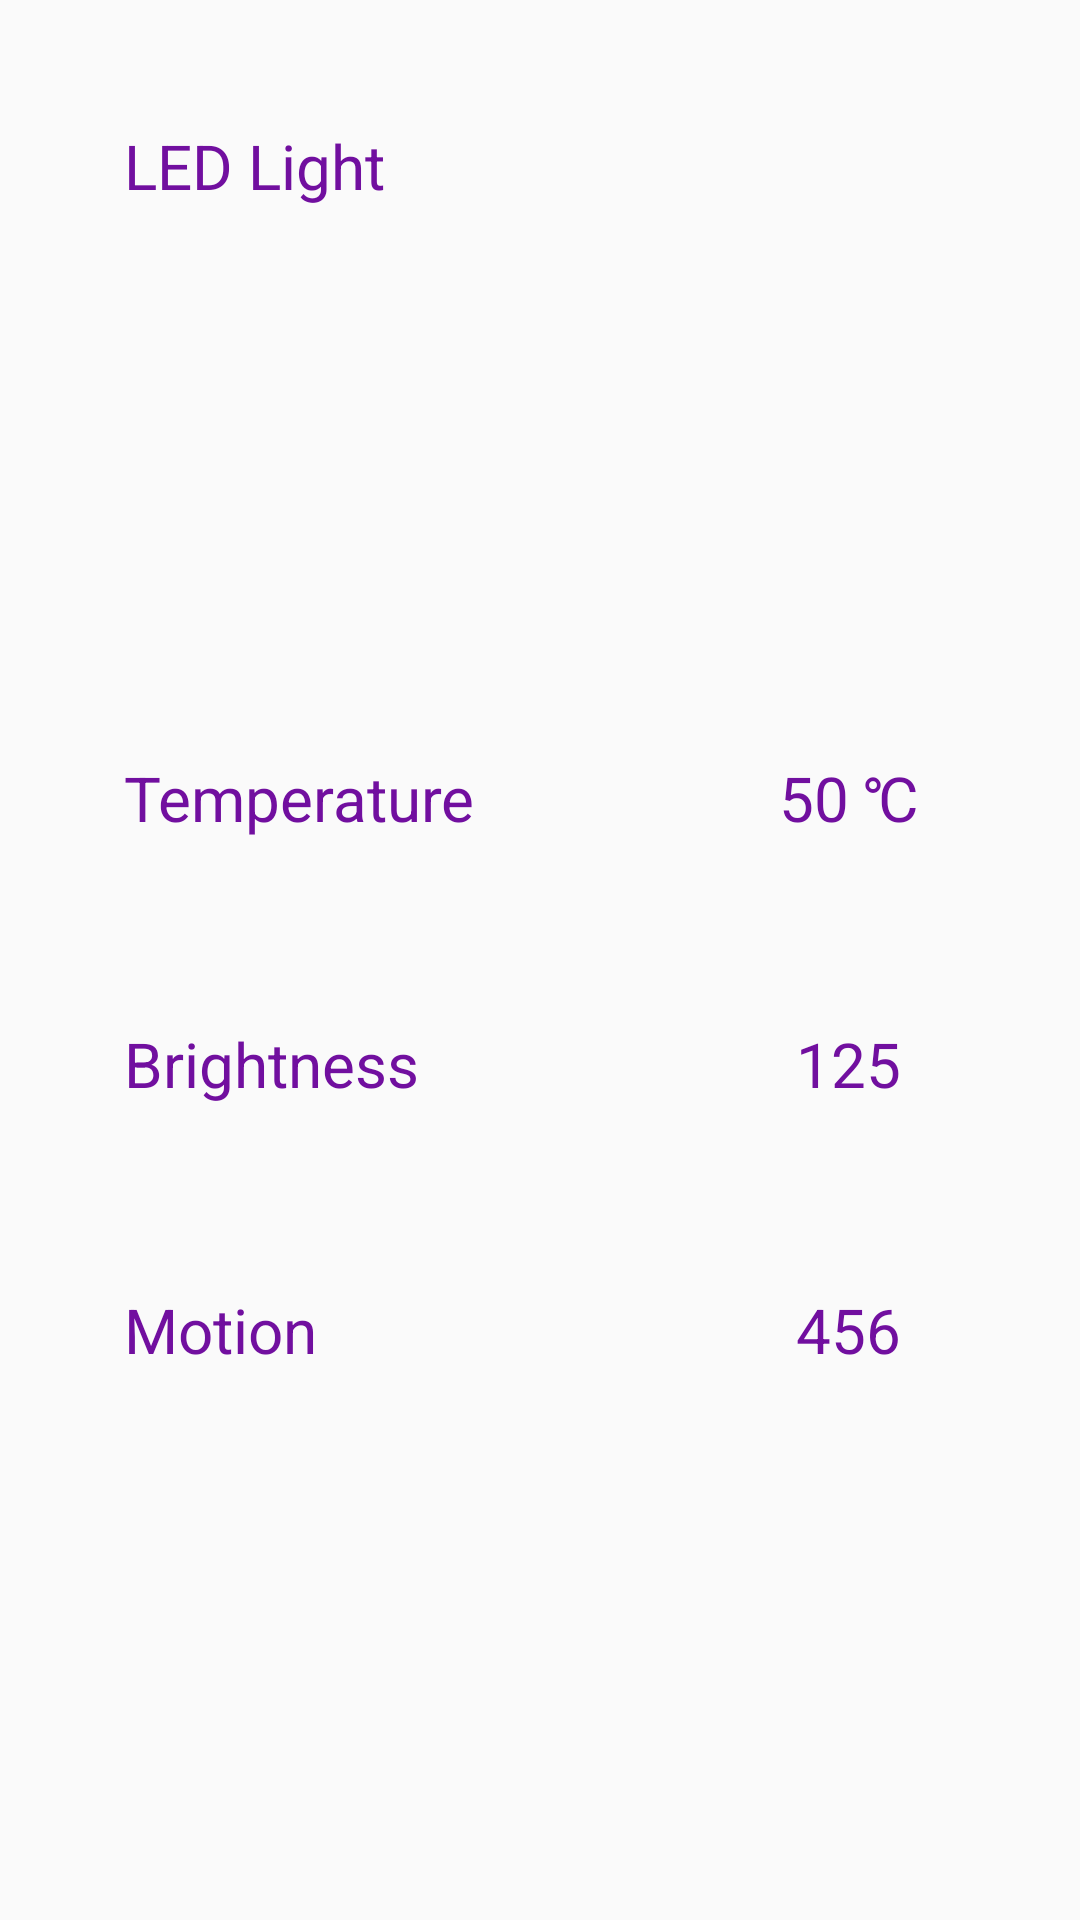

Produce the Android XML layout that renders to this screen, including the resource entries it uses.
<!-- AndroidManifest.xml: application theme AppTheme -->
<!-- res/layout/activity_home.xml -->
<?xml version="1.0" encoding="utf-8"?>
<LinearLayout xmlns:android="http://schemas.android.com/apk/res/android"
    android:layout_width="match_parent"
    android:layout_height="match_parent"
    android:orientation="vertical">

    <View
        android:layout_width="match_parent"
        android:layout_height="20pt"/>

    <android.support.v7.widget.LinearLayoutCompat
        android:layout_width="match_parent"
        android:layout_weight="3"
        android:orientation="horizontal"
        android:layout_height="wrap_content">

        <View
            android:layout_width="20pt"
            android:layout_height="10pt"/>

        <TextView
            android:layout_centerHorizontal="true"
            android:layout_centerVertical="true"
            android:id="@+id/textViewLight"
            android:textColor="#710F9F"
            android:textSize="10pt"
            android:layout_width="wrap_content"
            android:layout_height="wrap_content"
            android:layout_weight="1"
            android:text="LED Light " />


        <ToggleButton
            android:id="@+id/btn"
            android:layout_width="20pt"
            android:layout_height="10pt"
            android:layout_centerHorizontal="true"
            android:layout_centerVertical="true"
            android:background="@drawable/toggle_selector"
            android:checked="false"
            android:text=""
            android:textOff=""
            android:textOn="" />

        <View
            android:layout_width="25pt"
            android:layout_height="10pt"/>

    </android.support.v7.widget.LinearLayoutCompat>

    <android.support.v7.widget.LinearLayoutCompat
        android:layout_width="match_parent"
        android:layout_weight="1"
        android:orientation="horizontal"
        android:layout_height="wrap_content">

        <View
            android:layout_width="20pt"
            android:layout_height="10pt"/>

        <TextView
            android:layout_centerHorizontal="true"
            android:layout_centerVertical="true"
            android:id="@+id/textViewTemprature"
            android:textColor="#710F9F"
            android:textSize="10pt"
            android:layout_width="100pt"
            android:layout_height="wrap_content"
            android:layout_weight="1"
            android:text="Temperature" />

        <TextView
            android:layout_centerHorizontal="true"
            android:layout_centerVertical="true"
            android:id="@+id/outputTemprature"
            android:textColor="#710F9F"
            android:textSize="10pt"
            android:layout_width="wrap_content"
            android:layout_height="wrap_content"
            android:layout_weight="1"
            android:text="50 &#x2103;" />


        <View
            android:layout_width="20pt"
            android:layout_height="10pt"/>
    </android.support.v7.widget.LinearLayoutCompat>

    <android.support.v7.widget.LinearLayoutCompat
        android:layout_width="match_parent"
        android:layout_weight="1"
        android:orientation="horizontal"
        android:layout_height="wrap_content">

        <View
            android:layout_width="20pt"
            android:layout_height="10pt"/>

        <TextView
            android:layout_centerHorizontal="true"
            android:layout_centerVertical="true"
            android:id="@+id/textViewBrightness"
            android:textColor="#710F9F"
            android:textSize="10pt"
            android:layout_width="100pt"
            android:layout_height="wrap_content"
            android:layout_weight="1"
            android:text="Brightness" />

        <TextView
            android:layout_centerHorizontal="true"
            android:layout_centerVertical="true"
            android:id="@+id/outputBrightness"
            android:textColor="#710F9F"
            android:textSize="10pt"
            android:layout_width="wrap_content"
            android:layout_height="wrap_content"
            android:layout_weight="1"
            android:text="125" />


        <View
            android:layout_width="20pt"
            android:layout_height="10pt"/>

    </android.support.v7.widget.LinearLayoutCompat>

    <android.support.v7.widget.LinearLayoutCompat
        android:layout_width="match_parent"
        android:layout_weight="3"
        android:orientation="horizontal"
        android:layout_height="wrap_content">

        <View
            android:layout_width="20pt"
            android:layout_height="10pt"/>

        <TextView
            android:layout_centerHorizontal="true"
            android:layout_centerVertical="true"
            android:id="@+id/textViewMotion"
            android:textColor="#710F9F"
            android:textSize="10pt"
            android:layout_width="100pt"
            android:layout_height="wrap_content"
            android:layout_weight="1"
            android:text="Motion" />

        <TextView
            android:layout_centerHorizontal="true"
            android:layout_centerVertical="true"
            android:id="@+id/outputMotion"
            android:textColor="#710F9F"
            android:textSize="10pt"
            android:layout_width="wrap_content"
            android:layout_height="wrap_content"
            android:layout_weight="1"
            android:text="456" />


        <View
            android:layout_width="20pt"
            android:layout_height="10pt"/>

    </android.support.v7.widget.LinearLayoutCompat>



</LinearLayout>
<!-- resources referenced by this layout -->
<resources>
  <style name="AppTheme" parent="Theme.AppCompat.Light.DarkActionBar">
          
          <item name="colorPrimary">@color/colorPrimary</item>
          <item name="colorPrimaryDark">@color/colorPrimaryDark</item>
          <item name="colorAccent">@color/colorAccent</item>
      </style>
  <color name="colorPrimary">#710F9F</color>
  <color name="colorPrimaryDark">#681092</color>
  <color name="colorAccent">#710F9F</color>
</resources>
